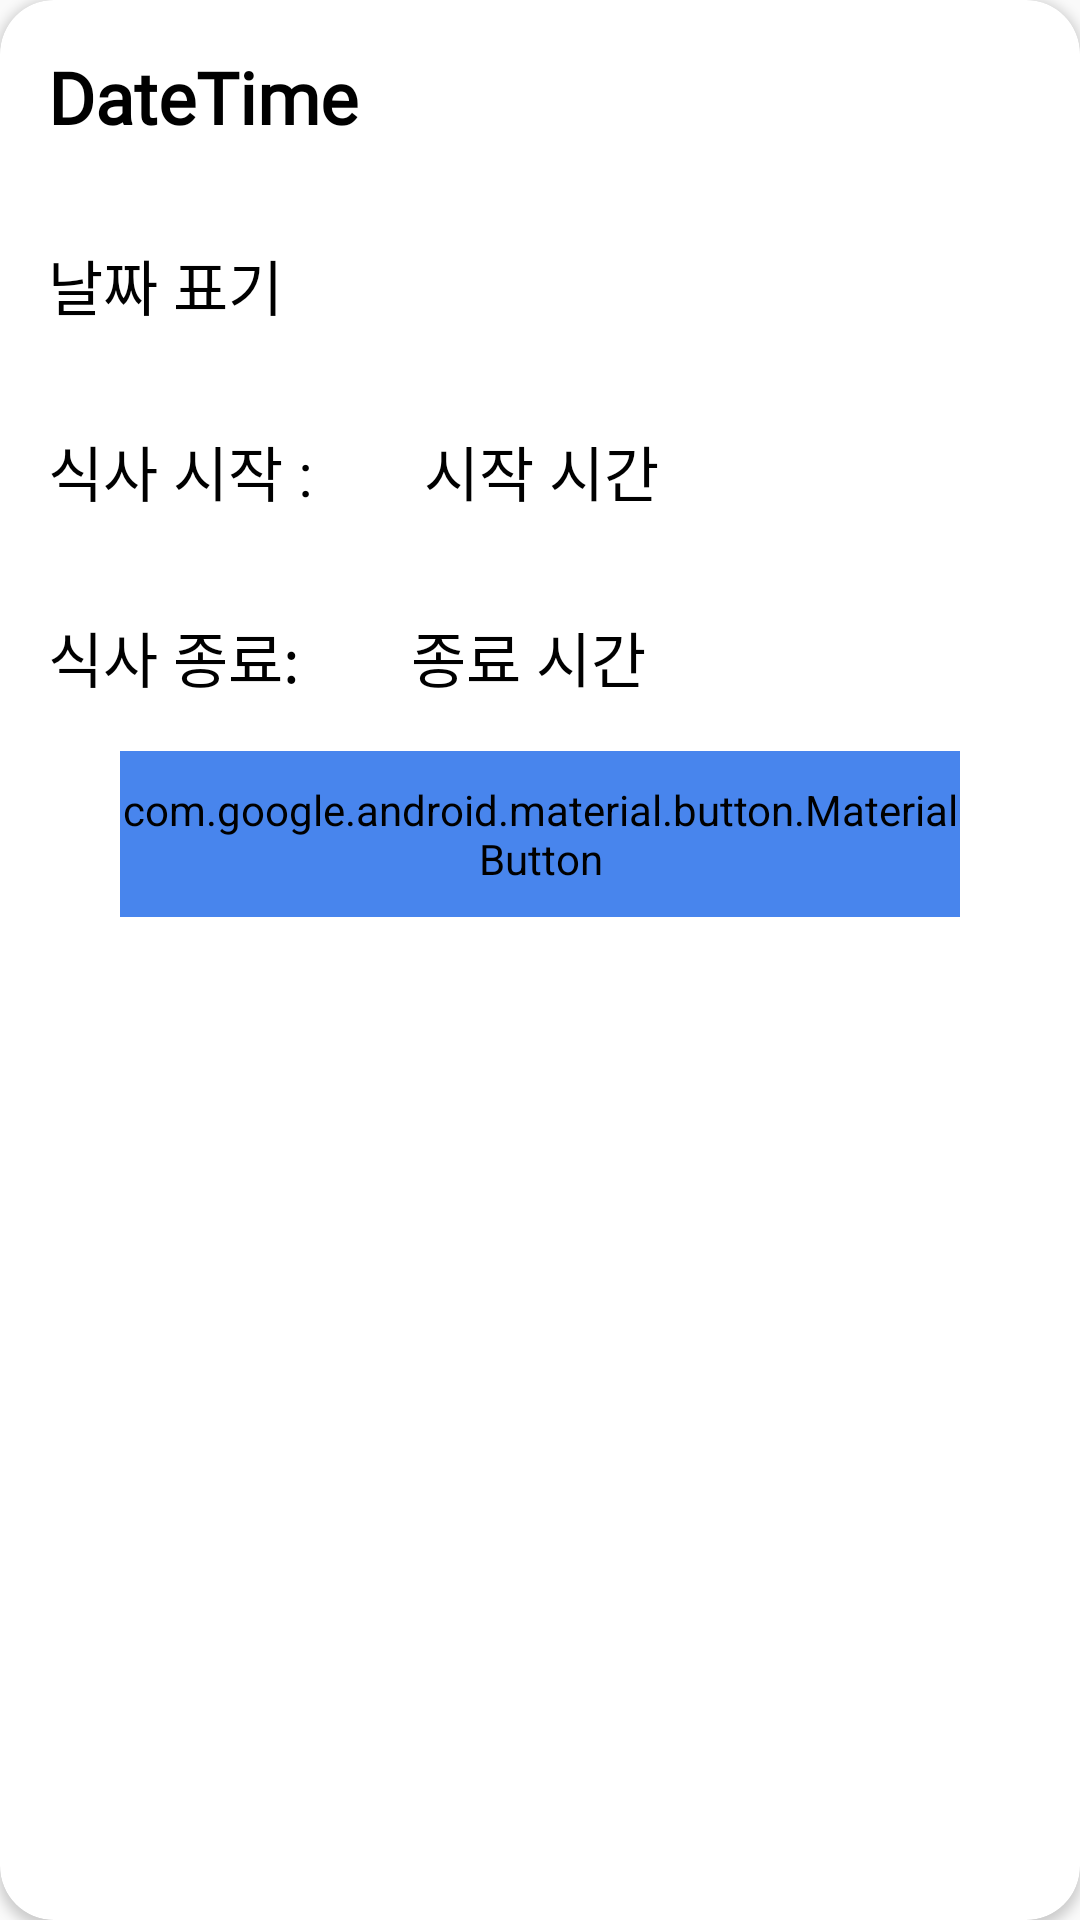

Reconstruct the res/layout file that produces this screen, plus the resources it refers to.
<!-- AndroidManifest.xml: application theme AppTheme -->
<!-- res/layout/layout_bottom_sheet_datetime.xml -->
<?xml version="1.0" encoding="utf-8"?>
<android.support.v7.widget.CardView xmlns:android="http://schemas.android.com/apk/res/android"
    xmlns:app="http://schemas.android.com/apk/res-auto"
    android:id="@+id/bottomSheet2"
    android:layout_width="match_parent"
    android:layout_height="match_parent"
    android:background="@drawable/layout_bottomsheet_background"
    android:orientation="vertical"
    app:cardCornerRadius="18dp">

    <LinearLayout
        android:layout_width="match_parent"
        android:layout_height="wrap_content"
        android:orientation="vertical">

        <TextView
            android:layout_width="wrap_content"
            android:layout_height="wrap_content"
            android:layout_gravity="start"
            android:fontFamily="@font/pacifico"
            android:padding="16dp"
            android:text="DateTime"
            android:textAppearance="?android:attr/textAppearanceLarge"
            android:textColor="@color/black"
            android:textSize="24sp"
            android:textStyle="bold" />


        <RelativeLayout
            android:layout_width="match_parent"
            android:layout_height="wrap_content">

            <TextView
                android:id="@+id/date_text_view"
                android:layout_width="wrap_content"
                android:layout_height="wrap_content"
                android:layout_alignParentStart="true"
                android:layout_margin="16dp"
                android:text="날짜 표기"
                android:textColor="@color/black"
                android:textSize="20sp" />

            <ImageView
                android:id="@+id/date_picker"
                android:layout_width="30dp"
                android:layout_height="30dp"
                android:layout_alignParentEnd="true"
                android:layout_centerHorizontal="true"
                android:layout_margin="16dp"
                android:src="@drawable/ic_arrow_drop_down_black_24dp" />
        </RelativeLayout>


        <RelativeLayout
            android:layout_width="match_parent"
            android:layout_height="wrap_content">

            <TextView
                android:id="@+id/start_time_text_label"
                android:layout_width="wrap_content"
                android:layout_height="wrap_content"
                android:layout_alignParentStart="true"
                android:layout_margin="16dp"
                android:text="식사 시작 : "
                android:textColor="@color/black"
                android:textSize="20sp" />

            <TextView
                android:id="@+id/start_time_text_view"
                android:layout_width="match_parent"
                android:layout_height="wrap_content"
                android:layout_margin="16dp"
                android:layout_toEndOf="@+id/start_time_text_label"
                android:text="시작 시간"
                android:textColor="@color/black"
                android:textSize="20sp" />

            <ImageView
                android:id="@+id/start_time_picker"
                android:layout_width="30dp"
                android:layout_height="30dp"
                android:layout_alignParentEnd="true"
                android:layout_centerHorizontal="true"
                android:layout_margin="16dp"
                android:src="@drawable/ic_arrow_drop_down_black_24dp" />

        </RelativeLayout>

        <RelativeLayout
            android:layout_width="match_parent"
            android:layout_height="wrap_content">

            <TextView
                android:id="@+id/end_time_text_label"
                android:layout_width="wrap_content"
                android:layout_height="wrap_content"
                android:layout_alignParentStart="true"
                android:layout_margin="16dp"
                android:text="식사 종료: "
                android:textColor="@color/black"
                android:textSize="20sp" />

            <TextView
                android:id="@+id/end_time_text_view"
                android:layout_width="match_parent"
                android:layout_height="wrap_content"
                android:layout_margin="16dp"
                android:layout_toEndOf="@+id/end_time_text_label"
                android:text="종료 시간"
                android:textColor="@color/black"
                android:textSize="20sp" />

            <ImageView
                android:id="@+id/end_time_picker"
                android:layout_width="30dp"
                android:layout_height="30dp"
                android:layout_alignParentEnd="true"
                android:layout_centerHorizontal="true"
                android:layout_margin="16dp"
                android:src="@drawable/ic_arrow_drop_down_black_24dp" />
        </RelativeLayout>


        <android.support.design.button.MaterialButton
            android:id="@+id/select_button"
            android:layout_width="match_parent"
            android:layout_height="wrap_content"
            android:layout_marginBottom="20dp"
            android:layout_marginEnd="40dp"
            android:layout_marginStart="40dp"
            android:backgroundTint="@color/blue"
            android:gravity="center"
            android:paddingBottom="10dp"
            android:paddingTop="10dp"
            android:text="Select"
            app:cornerRadius="50dp" />

    </LinearLayout>

</android.support.v7.widget.CardView>
<!-- resources referenced by this layout -->
<resources>
  <color name="black">#000000</color>
  <color name="blue">#4885ed</color>
  <!-- drawable layout_bottomsheet_background (drawable) -->
  <?xml version="1.0" encoding="utf-8"?>
  <shape xmlns:android="http://schemas.android.com/apk/res/android"
      android:shape="rectangle" >
  
      <solid android:color="@color/default_background" />
  
      <corners android:radius="18dp" />
  
      <stroke
          android:width="1dp"
          android:color="@color/default_background" />
  
  
  
  
  </shape>
  <style name="AppTheme" parent="Theme.AppCompat.Light.DarkActionBar">
          
          <item name="colorPrimary">@color/colorPrimary</item>
          <item name="colorPrimaryDark">@color/colorPrimaryDark</item>
          <item name="colorAccent">@color/blue</item>
      </style>
  <color name="default_background">#FAFAFA</color>
  <color name="colorPrimary">#111</color>
  <color name="colorPrimaryDark">#FFF</color>
</resources>
